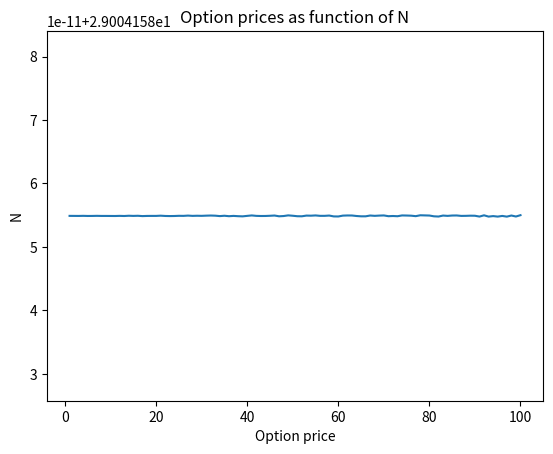

Recreate this plot in Python.
import numpy as np
import matplotlib.pyplot as plt

# ======== Question 1 =======
S0 = 1              # Initial risky price
k = 1               # Strike price
r = 0.03            # Riskfree rate
N = 100             # Number of periods
delta = 1 / N       # Lenght of periods
U = np.exp(0.02)    # Up factor
D = 1 / U           # Down factor

# We are using a European call option, which means:
def h(S, K = 1):
    return max(S - K, 0)

def binomial_pricing(S0, k, r, N, delta, U, D, h):

    # We start by computing important constants
    q = (np.exp(r * delta) - D) / (U - D)
    coeff = 1 / np.exp(r * delta)

    # We start the algorithm at the end, so we have to create the array to receive the whole tree
    S_n = [S0 * (U**j) * (D**(N - j)) for j in range(N + 1)]
    P_t = [h(price) for price in S_n] # This is the payoff function

    # Now we do the Backward induction
    for n in range(N, 0, -1): # Go from N to 0, using a step of -1, meaning we go backwards
        for j in range(n):    # Passing by every branch of the tree
            P_t[j] = coeff * (q * P_t[j + 1] + (1 - q) * P_t[j])

    # We can now compute the replicating portfolio
    b0 = (P_t[1] - P_t[0]) / (S0 * (U - D))  # option_values[1] means stock goes up and [0] stock goes down
    a0 = (U * P_t[0] - D * P_t[1]) / (np.exp(r * delta) * (U - D))
    #a0 = P_t[0] - b0 * S0  # Derived from C0 = a0 + b0 * S0

    return P_t[0], a0, b0

# Code test
C0, a0, b0 = binomial_pricing(S0, k, r, N, delta, U, D, h)

print("Initial price of derivative:", C0)
print("Initial replicating portfolio:", a0, b0)

#========== Question 2 ==========
# Initial values
S0 = 30
r = 0.05
k = 30
T = 1 / 12 # 1 month in years

#To store the results
prices = []
a_val = []
b_val = []

# Loop to get every result + verify if arbitrage free
# Our goal is to change N and verify if it works
for N in range(1, 101):
    delta = T / N
    U = np.exp(0.2 * np.sqrt(delta))
    D = 1 / U

    # Arbitrage-free condition
    if D < np.exp(r * delta) < U:
        C0, a0, b0 = binomial_pricing(S0, k, r, N, delta, U, D, h)
        prices.append(C0)
        a_val.append(a0)
        b_val.append(b0)
    else:
        print("Model with N= ", N, " not arbitrage-free!")

# Plot prices
N_values = range(1, 101)

plt.figure()
plt.plot(N_values, prices)
plt.title("Option prices as function of N")
plt.xlabel("Option price")
plt.ylabel("N")
plt.show()


